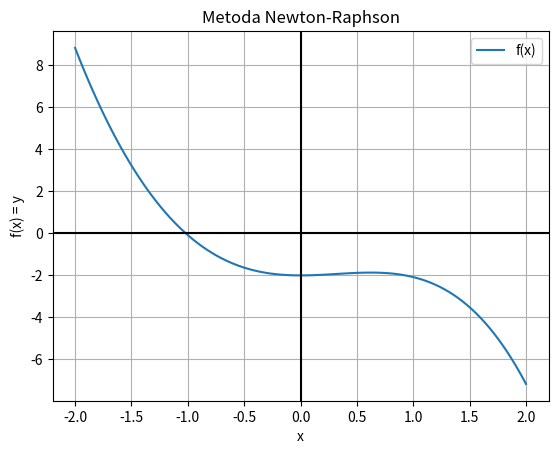

Python code for this plot:
import numpy as np
import matplotlib.pyplot as plt


def metoda_NR(f, df, x0, epsilon):
    k = 0
    conditie = epsilon
    while conditie >= epsilon:
        k = k + 1
        
        x = x0 - (f(x0)/df(x0))

        conditie = np.abs(x - x0) / np.abs(x0)
        x0 = x
    
    x_num = x

    return x_num, k



def functie_exemplu(x):
    
    y = -x**3 - 2 * np.cos(x)  # Atribuirea in y a expresiei functiei

    return y

def d_functie_exemplu(x):

    y = -3 * x**2 + 2 * np.sin(x)
    
    return y

A = -2
B = 2
NUM_POINTS = 100
x = np.linspace(A, B, NUM_POINTS)
EPSILON = 1e-5  
x0 = -2
y = functie_exemplu(x)

# ==============================================================
# Afisare grafic
# ==============================================================
plt.figure(0)  # Initializare figura
plt.plot(x, y, label='f(x)')  # Plotarea functiei

plt.axhline(0, c='black')  # Adauga axa OX
plt.axvline(0, c='black')  # Adauga axa OY
plt.xlabel('x')  # Label pentru axa OX
plt.ylabel('f(x) = y')  # Label pentru oy
plt.title('Metoda Newton-Raphson')  # Titlul figurii
plt.grid(visible=True)  # Adauga grid
plt.legend()  # Arata legenda
plt.show()  # Arata graficul

x_num, N = metoda_NR(f = functie_exemplu, df = d_functie_exemplu, x0 = x0, epsilon=EPSILON)

print(f'Solutia ecuatiei f(x) = 0 cu metoda Newton-Raphson este x_sol = {x_num:.8f} gasita in N = {N} pasi', )